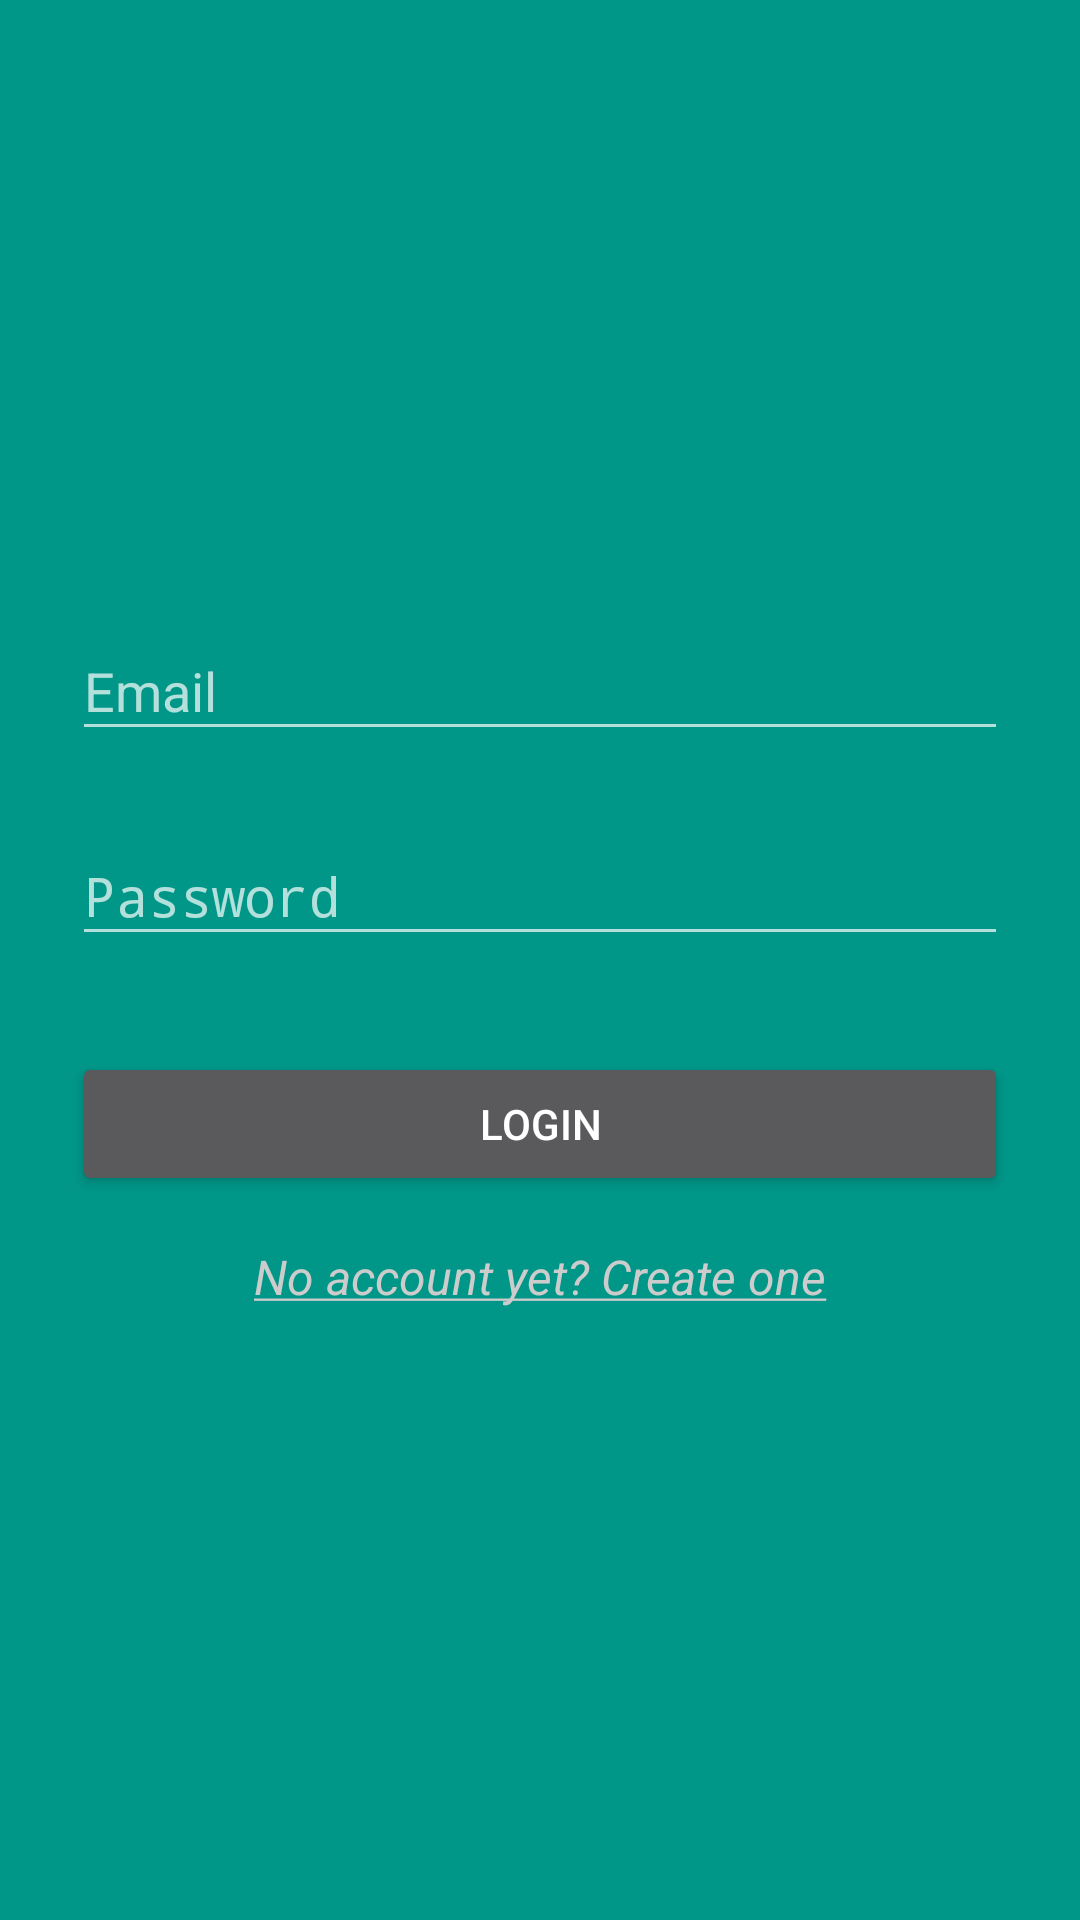

Here is an Android app screen rendered from its layout file. Give the layout XML and the strings, colors and styles it references.
<!-- AndroidManifest.xml: activity theme AppTheme.Dark -->
<!-- res/layout/activity_login.xml -->
<?xml version="1.0" encoding="utf-8"?>
<ScrollView xmlns:android="http://schemas.android.com/apk/res/android"
    android:layout_width="fill_parent"
    android:layout_height="fill_parent"
    android:fitsSystemWindows="true">

    <LinearLayout
        android:orientation="vertical"
        android:layout_width="match_parent"
        android:layout_height="wrap_content"
        android:paddingTop="56dp"
        android:paddingLeft="24dp"
        android:paddingRight="24dp">

        <ImageView
            android:layout_width="110dp"
            android:layout_height="110dp"
            android:layout_marginBottom="24dp"
            android:layout_gravity="center_horizontal"
            />

        
        <android.support.design.widget.TextInputLayout
            android:layout_width="match_parent"
            android:layout_height="wrap_content"
            android:layout_marginTop="8dp"
            android:layout_marginBottom="8dp">

            <EditText android:id="@+id/etInputEmail"
                android:layout_width="match_parent"
                android:layout_height="wrap_content"
                android:inputType="textEmailAddress"
                android:hint="Email" />

        </android.support.design.widget.TextInputLayout>

        
        <android.support.design.widget.TextInputLayout
            android:layout_width="match_parent"
            android:layout_height="wrap_content"
            android:layout_marginTop="8dp"
            android:layout_marginBottom="8dp">
            <EditText android:id="@+id/etInputPassword"
                android:layout_width="match_parent"
                android:layout_height="wrap_content"
                android:inputType="textPassword"
                android:hint="Password"/>
        </android.support.design.widget.TextInputLayout>

        <android.support.v7.widget.AppCompatButton
            android:id="@+id/btnLogin"
            android:layout_width="fill_parent"
            android:layout_height="wrap_content"
            android:layout_marginTop="24dp"
            android:layout_marginBottom="16dp"
            android:padding="12dp"
            android:text="Login"
            android:textColor="@color/white"/>

        <TextView
            android:id="@+id/tvLinkSignup"
            android:layout_width="fill_parent"
            android:layout_height="wrap_content"
            android:layout_marginBottom="24dp"
            android:text="@string/signUpText"
            android:gravity="center"
            android:textSize="16sp"
            android:textStyle="italic"
            android:textColor="@color/iron"/>

    </LinearLayout>
</ScrollView>
<!-- resources referenced by this layout -->
<resources>
  <color name="iron">#CCCCCC</color>
  <color name="white">#FFFFFF</color>
  <string name="signUpText"><u>No account yet? Create one</u></string>
  <style name="AppTheme.Dark" parent="Theme.AppCompat.NoActionBar">
          <item name="colorPrimary">@color/colorPrimary</item>
          <item name="colorPrimaryDark">@color/colorPrimaryDark</item>
          <item name="colorAccent">@color/colorAccent</item>
  
          <item name="android:windowBackground">@color/colorPrimary</item>
  
          
      </style>
  <color name="colorPrimary">#009688</color>
  <color name="colorPrimaryDark">#00796B</color>
  <color name="colorAccent">#FF5722</color>
</resources>
